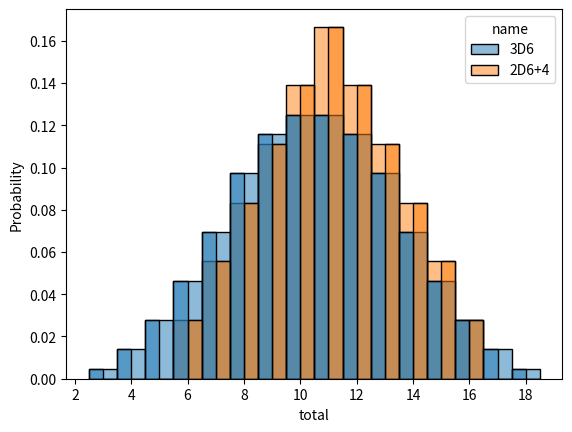
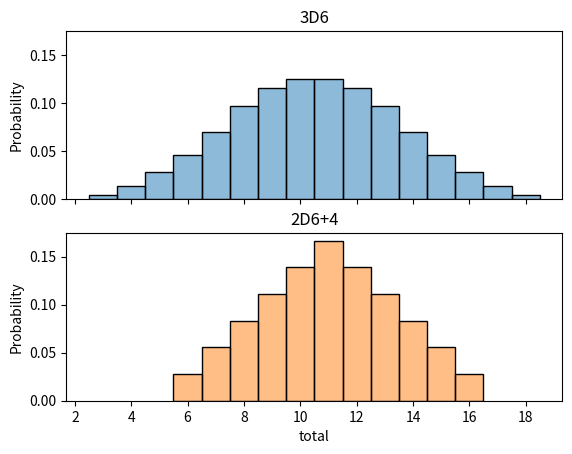

Write Python code to recreate these figures, in order.

import numpy as np
import pandas as pd
import matplotlib.pyplot as plt
import seaborn as sns

def get_pmf(m,n,c):
    '''mDn+c = 3D6+2
    m=2
    n=6
    c=2
    '''
    die_list = []
    for i in range(n):
        die_list.append([i+1,1/n])

    # print(die_list)

    final_list = die_list
    for _ in range(m-1):
        sub_list = []
        for i in final_list:
            for j in die_list:
                sub_list.append([i[0]+j[0],i[1]*j[1]])
        final_list = sub_list

    for ix,i in enumerate(final_list):
        final_list[ix][0] = i[0]+c

    test_list = [i[0] for i in final_list]
    # print(final_list)

    result_list = []
    for i in set(list(zip(*final_list))[0]):
        result_list.append([i,0])
    for ix,i in enumerate(result_list):
        result_list[ix] = [i[0],sum([j[1] for j in final_list if j[0]==i[0]])]

    return [test_list, final_list, result_list]

# result_list
# sum(list(zip(*result_list))[1])

# graph_data = np.array([list(zip(*result_list))[0],list(zip(*result_list))[1]])
# plt.bar(x=graph_data[0], height=graph_data[1])
# plt.show()

# graph_data = np.array(result_list)
# plt.bar(x=graph_data[:, 0], height=graph_data[:, 1])
# plt.show()

# x=2
# n=6
# m=0

# graph_data = pd.DataFrame(final_list, columns=['total','percentage'])
# sns.displot(graph_data, x="total", binwidth=1)

# sns.displot(graph_data, x="total", y='percentage')#, binwidth=1)
# graph_data = pd.DataFrame(result_list, columns=['total','percentage'])
# sns.histplot(data=graph_data, x="total", stat='probability', discrete=True)

# x = pd.DataFrame(get_pmf(2,8,0), columns=['total','percentage'])
# y = pd.DataFrame(get_pmf(4,4,0), columns=['total','percentage'])
# x['name'] = 'x'
# y['name'] = 'y'
# df = pd.concat([x, y], ignore_index=True)
# sns.histplot(data=df, x="total", stat='probability', discrete=True, hue='name', multiple='layer', alpha=0.5)

x = pd.DataFrame(get_pmf(3,6,0)[0], columns=['total'])
y = pd.DataFrame(get_pmf(2,6,4)[0], columns=['total'])
x['name'] = '3D6'
y['name'] = '2D6+4'
df = pd.concat([x, y], ignore_index=True)
sns.histplot(data=df, x="total", stat='probability', discrete=True, hue='name', multiple='layer', common_norm = False, alpha=0.5)
plt.show()
sns.histplot(data=df, x="total", stat='probability', discrete=True, hue='name', multiple='dodge', common_norm = False, alpha=0.5)
plt.show()
# sns.histplot(data=x, x="total", stat='probability', discrete=True, color='r', alpha=0.5)
# sns.histplot(data=y, x="total", stat='probability', discrete=True, color='b', alpha=0.5)



fig, axes = plt.subplots(2,1, sharey=True, sharex=True)
# fig.set_size_inches(10,10)
# fig.tight_layout()
sns.histplot(data=x, x="total", stat='probability', discrete=True, alpha=0.5, color = sns.color_palette()[0], ax=axes[0])
axes[0].set_title('3D6')
sns.histplot(data=y, x="total", stat='probability', discrete=True, alpha=0.5, color = sns.color_palette()[1], ax=axes[1])
axes[1].set_title('2D6+4')
plt.show()
# need to change to have ticks for every number, possibly shared gridlines would help too

# sns.barplot(x='total', y='percentage', data=x, alpha=0.5, color='r', ax=axes[0])
# sns.barplot(x='total', y='percentage', data=y, alpha=0.5, color='b', ax=axes[1])

get_pmf(3,6,0)[0]